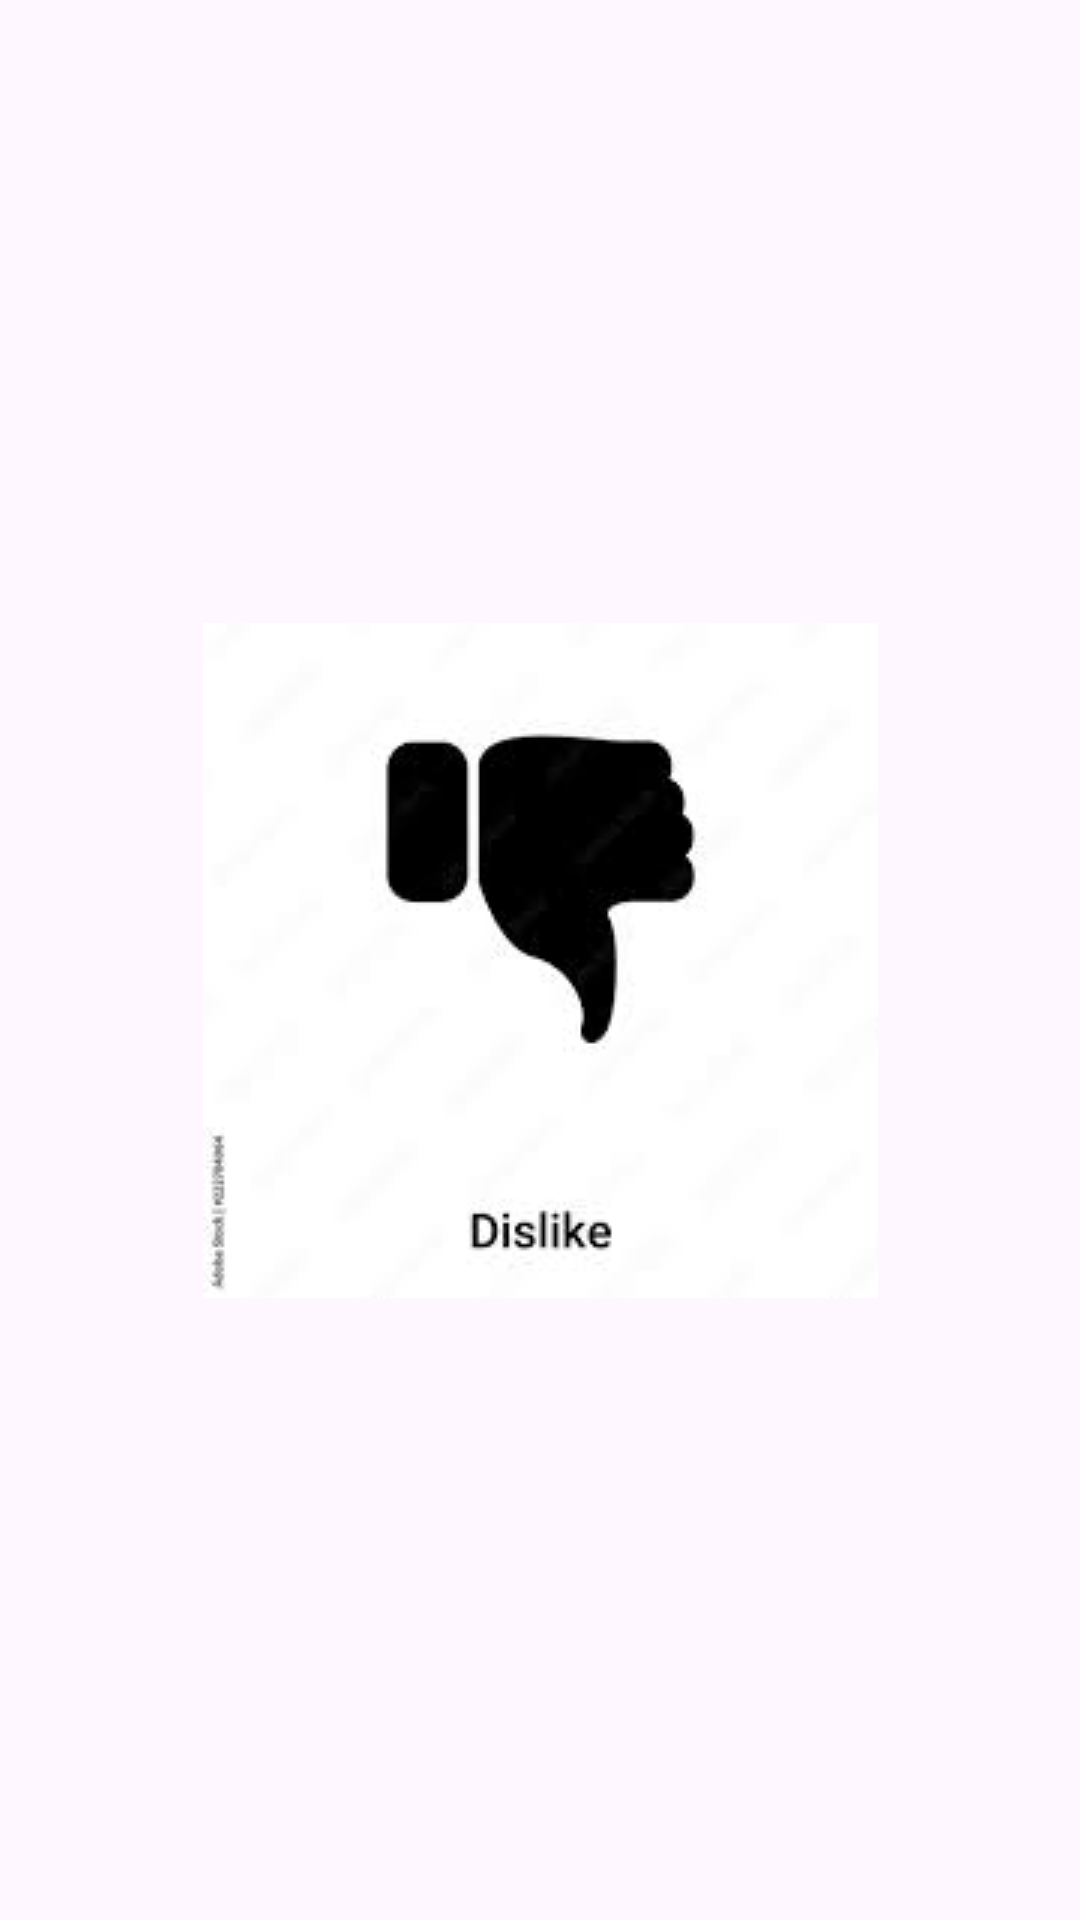

Android layout source for this screen:
<!-- AndroidManifest.xml: application theme Theme.Mnogo -->
<!-- res/layout/activity_efimov.xml -->
<?xml version="1.0" encoding="utf-8"?>
<androidx.constraintlayout.widget.ConstraintLayout xmlns:android="http://schemas.android.com/apk/res/android"
    xmlns:app="http://schemas.android.com/apk/res-auto"
    xmlns:tools="http://schemas.android.com/tools"
    android:layout_width="match_parent"
    android:layout_height="match_parent"
    tools:context=".Efimov">

    <ImageView
        android:id="@+id/imageView6"
        android:layout_width="wrap_content"
        android:layout_height="wrap_content"
        android:layout_marginStart="93dp"
        android:layout_marginTop="253dp"
        android:layout_marginEnd="93dp"
        android:layout_marginBottom="253dp"
        app:layout_constraintBottom_toBottomOf="parent"
        app:layout_constraintEnd_toEndOf="parent"
        app:layout_constraintStart_toStartOf="parent"
        app:layout_constraintTop_toTopOf="parent"
        app:srcCompat="@drawable/images" />
</androidx.constraintlayout.widget.ConstraintLayout>
<!-- resources referenced by this layout -->
<resources>
  <!-- drawable images: jpg bitmap (drawable, 2885 bytes) -->
  <style name="Theme.Mnogo" parent="Base.Theme.Mnogo" />
  <style name="Base.Theme.Mnogo" parent="Theme.Material3.DayNight.NoActionBar">
          
          
      </style>
</resources>
